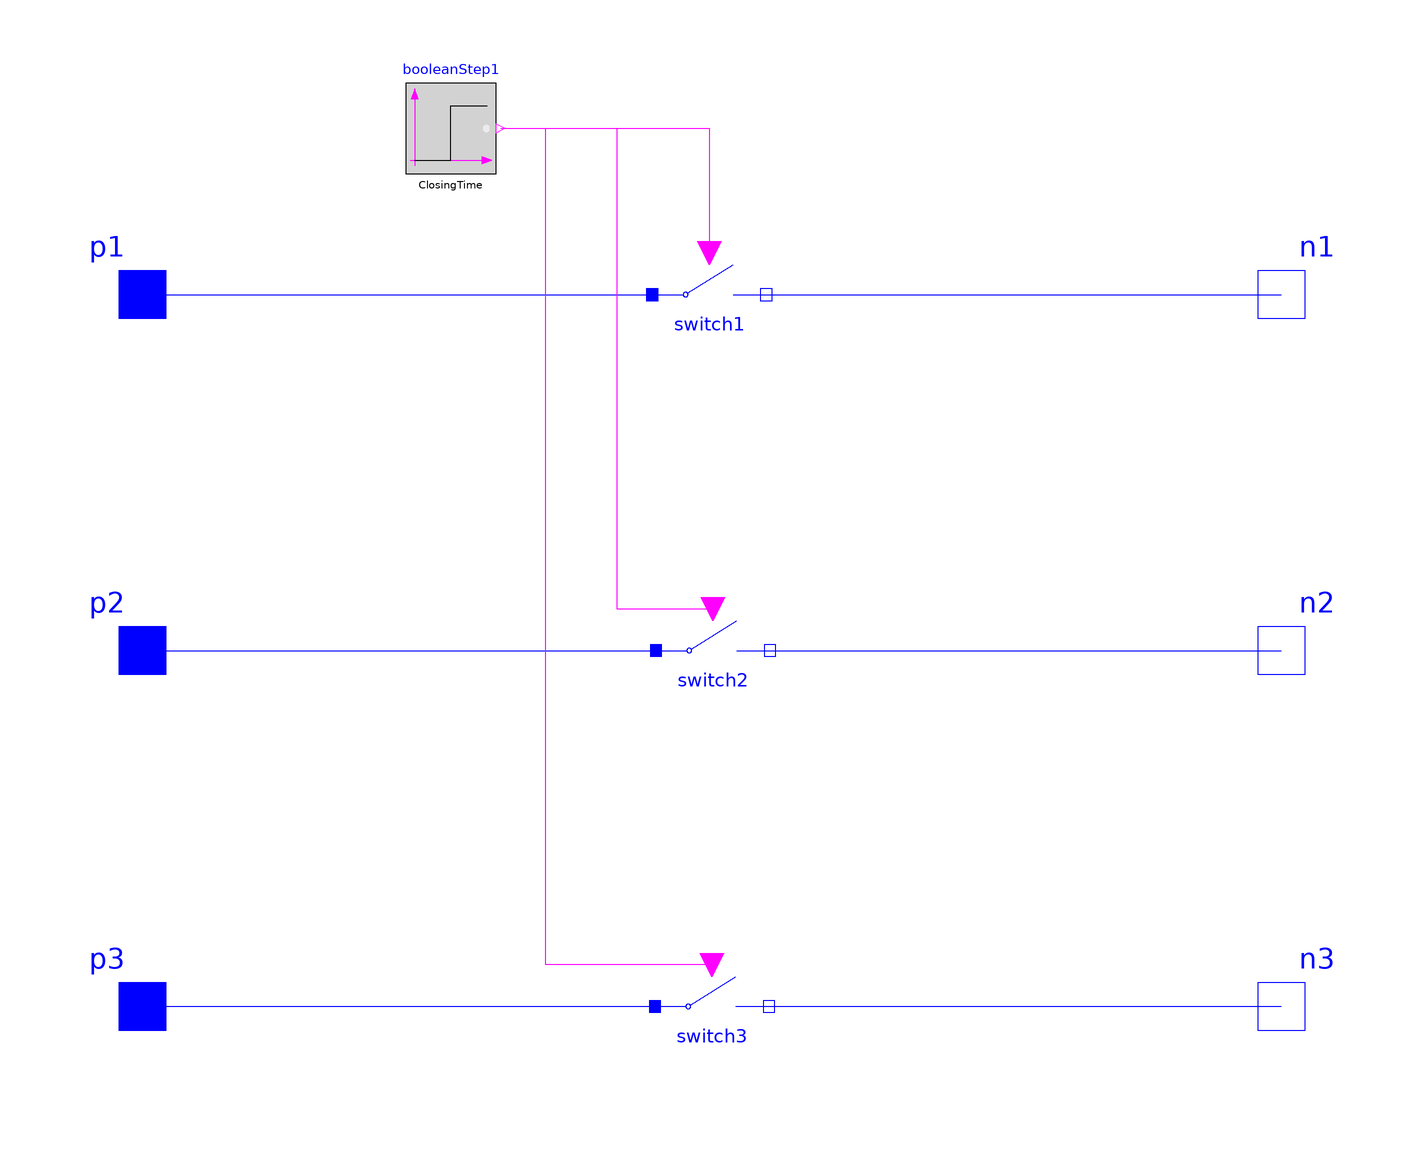

Above is the diagram view of the following Modelica model: its components placed by their Placement annotations and its connect equations drawn as lines.

model threePhaseBreaker "Ideal three-phase breaker."
  parameter Modelica.SIunits.Time ClosingTime = 0.01 "Start time";
  Modelica.Blocks.Sources.BooleanStep booleanStep1(startTime=ClosingTime, startValue=false)  annotation(Placement(visible = true, transformation(origin={-44,88},    extent = {{-7.638, -7.638}, {7.638, 7.638}}, rotation = 0)));
  Electrical.Interfaces.PositivePin p1 annotation (Placement(transformation(extent={{-106,50},{-86,70}})));
  Electrical.Interfaces.PositivePin p2 annotation (Placement(transformation(extent={{-106,-10},{-86,10}})));
  Electrical.Interfaces.PositivePin p3 annotation (Placement(transformation(extent={{-106,-70},{-86,-50}})));
  Electrical.Interfaces.NegativePin n1 annotation (Placement(transformation(extent={{86,50},{106,70}})));
  Electrical.Interfaces.NegativePin n2 annotation (Placement(transformation(extent={{86,-10},{106,10}})));
  Electrical.Interfaces.NegativePin n3 annotation (Placement(transformation(extent={{86,-70},{106,-50}})));
  BasicComponents.switch            switch1(g_off=1E-7)   annotation(Placement(visible = true, transformation(origin={-0.442,
            60},                                                                                                                      extent = {{-10, -10}, {10, 10}}, rotation = 0)));
  BasicComponents.switch            switch2(g_off=1E-7)   annotation(Placement(visible = true, transformation(origin={0.167,0},     extent = {{-10, -10}, {10, 10}}, rotation = 0)));
  BasicComponents.switch            switch3(g_off=1E-7)   annotation(Placement(visible = true, transformation(origin={-0.001,
            -60},                                                                                                                     extent = {{-10, -10}, {10, 10}}, rotation = 0)));
equation

  connect(p1, switch1.p)
    annotation (Line(points={{-96,60},{-8.442,60}}, color={0,0,255}));
  connect(switch1.n, n1)
    annotation (Line(points={{7.558,60},{96,60}}, color={0,0,255}));
  connect(p2, switch2.p)
    annotation (Line(points={{-96,0},{-7.833,0}}, color={0,0,255}));
  connect(switch2.n, n2)
    annotation (Line(points={{8.167,0},{96,0},{96,0}}, color={0,0,255}));
  connect(p3, switch3.p)
    annotation (Line(points={{-96,-60},{-8.001,-60}}, color={0,0,255}));
  connect(switch3.n, n3)
    annotation (Line(points={{7.999,-60},{96,-60}}, color={0,0,255}));
  connect(booleanStep1.y, switch1.control) annotation (Line(points={{-35.5982,
          88},{-0.442,88},{-0.442,67}}, color={255,0,255}));
  connect(switch2.control, switch1.control) annotation (Line(points={{0.167,7},
          {-16,7},{-16,88},{-0.442,88},{-0.442,67}}, color={255,0,255}));
  connect(switch3.control, switch1.control) annotation (Line(points={{-0.001,
          -53},{-28,-53},{-28,88},{-0.442,88},{-0.442,67}}, color={255,0,255}));
  annotation (Icon(graphics={                                                                                                                                                                                                        Ellipse(extent={{
              -44,64},{-36,56}},                                                                                                                                                                                                        lineColor = {0, 0, 255}), Line(points={{
              -90,60},{-44,60}},                                                                                                                                                                                                        color = {0, 0, 255}), Line(points={{
              -37,62},{40,80}},                                                                                                                                                                                                        color = {0, 0, 255}), Line(points={{
              40,60},{90,60}},                                                                                                                                                                                                        color = {0, 0, 255}), Text(extent={{
              -152,126},{148,86}},                                                                                                                                                                                                        textString = "%name", lineColor = {0, 0, 255}),
                                                                                                                                                                                                        Ellipse(extent={{
              -44,4},{-36,-4}},                                                                                                                                                                                                        lineColor = {0, 0, 255}), Line(points={{
              -90,0},{-44,0}},                                                                                                                                                                                                        color = {0, 0, 255}), Line(points={{
              -37,2},{40,20}},                                                                                                                                                                                                        color = {0, 0, 255}), Line(points={{
              40,0},{90,0}},                                                                                                                                                                                                        color = {0, 0, 255}),
                                                                                                                                                                                                        Ellipse(extent={{
              -44,-56},{-36,-64}},                                                                                                                                                                                                        lineColor = {0, 0, 255}), Line(points={{
              -90,-60},{-44,-60}},                                                                                                                                                                                                        color = {0, 0, 255}), Line(points={{
              -37,-58},{40,-40}},                                                                                                                                                                                                        color = {0, 0, 255}), Line(points={{
              40,-60},{90,-60}},                                                                                                                                                                                                        color = {0, 0, 255})}));
end threePhaseBreaker;